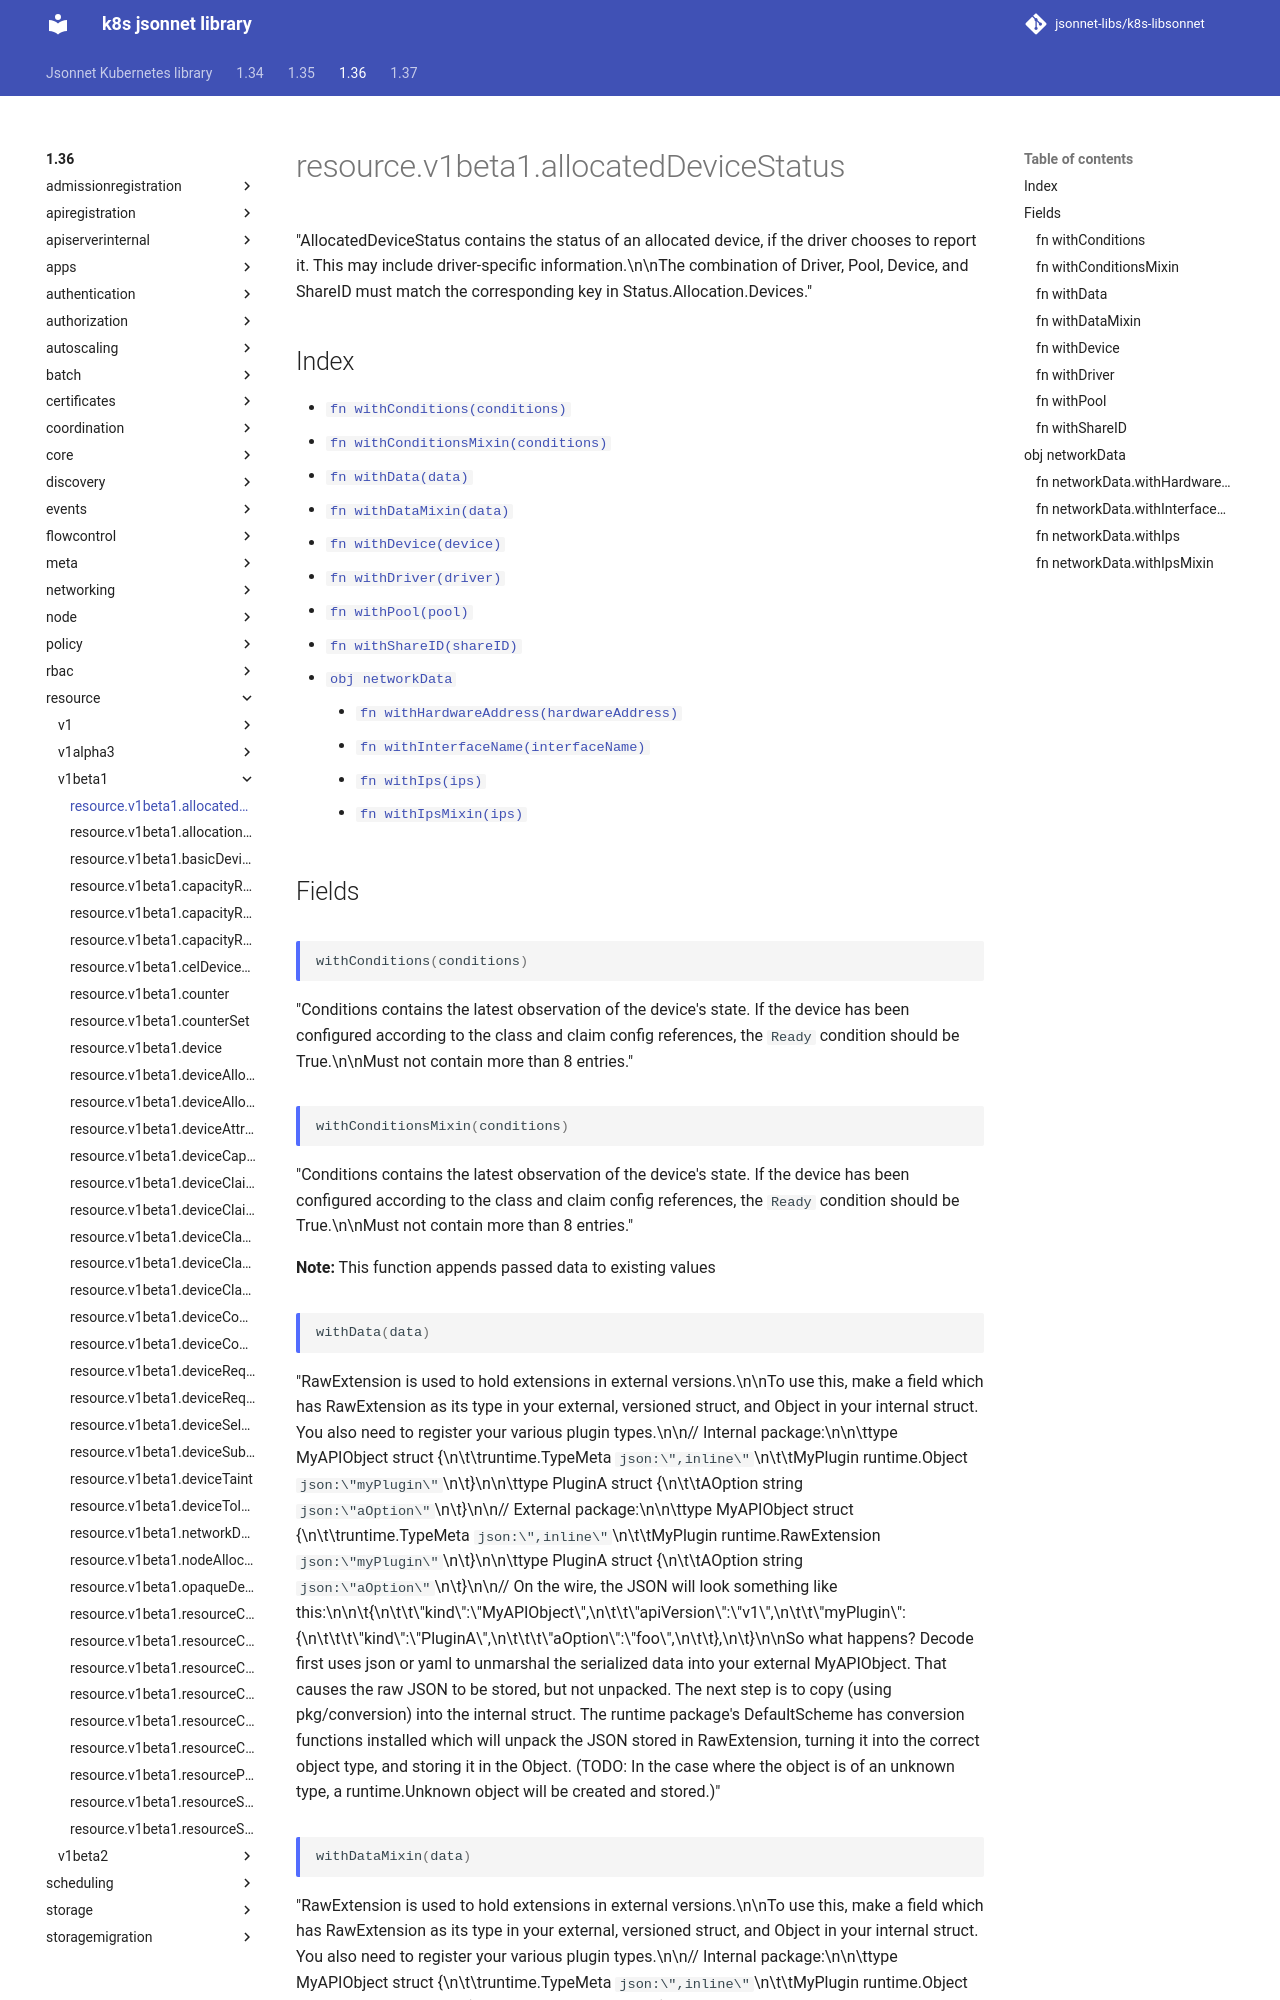

repository: jsonnet-libs/k8s-libsonnet · page: 1.36/resource/v1beta1/allocatedDeviceStatus/index.html · generator: mkdocs

---
permalink: /1.36/resource/v1beta1/allocatedDeviceStatus/
---

# resource.v1beta1.allocatedDeviceStatus

"AllocatedDeviceStatus contains the status of an allocated device, if the driver chooses to report it. This may include driver-specific information.\n\nThe combination of Driver, Pool, Device, and ShareID must match the corresponding key in Status.Allocation.Devices."

## Index

* [`fn withConditions(conditions)`](#fn-withconditions)
* [`fn withConditionsMixin(conditions)`](#fn-withconditionsmixin)
* [`fn withData(data)`](#fn-withdata)
* [`fn withDataMixin(data)`](#fn-withdatamixin)
* [`fn withDevice(device)`](#fn-withdevice)
* [`fn withDriver(driver)`](#fn-withdriver)
* [`fn withPool(pool)`](#fn-withpool)
* [`fn withShareID(shareID)`](#fn-withshareid)
* [`obj networkData`](#obj-networkdata)
  * [`fn withHardwareAddress(hardwareAddress)`](#fn-networkdatawithhardwareaddress)
  * [`fn withInterfaceName(interfaceName)`](#fn-networkdatawithinterfacename)
  * [`fn withIps(ips)`](#fn-networkdatawithips)
  * [`fn withIpsMixin(ips)`](#fn-networkdatawithipsmixin)

## Fields

### fn withConditions

```ts
withConditions(conditions)
```

"Conditions contains the latest observation of the device's state. If the device has been configured according to the class and claim config references, the `Ready` condition should be True.\n\nMust not contain more than 8 entries."

### fn withConditionsMixin

```ts
withConditionsMixin(conditions)
```

"Conditions contains the latest observation of the device's state. If the device has been configured according to the class and claim config references, the `Ready` condition should be True.\n\nMust not contain more than 8 entries."

**Note:** This function appends passed data to existing values

### fn withData

```ts
withData(data)
```

"RawExtension is used to hold extensions in external versions.\n\nTo use this, make a field which has RawExtension as its type in your external, versioned struct, and Object in your internal struct. You also need to register your various plugin types.\n\n// Internal package:\n\n\ttype MyAPIObject struct {\n\t\truntime.TypeMeta `json:\",inline\"`\n\t\tMyPlugin runtime.Object `json:\"myPlugin\"`\n\t}\n\n\ttype PluginA struct {\n\t\tAOption string `json:\"aOption\"`\n\t}\n\n// External package:\n\n\ttype MyAPIObject struct {\n\t\truntime.TypeMeta `json:\",inline\"`\n\t\tMyPlugin runtime.RawExtension `json:\"myPlugin\"`\n\t}\n\n\ttype PluginA struct {\n\t\tAOption string `json:\"aOption\"`\n\t}\n\n// On the wire, the JSON will look something like this:\n\n\t{\n\t\t\"kind\":\"MyAPIObject\",\n\t\t\"apiVersion\":\"v1\",\n\t\t\"myPlugin\": {\n\t\t\t\"kind\":\"PluginA\",\n\t\t\t\"aOption\":\"foo\",\n\t\t},\n\t}\n\nSo what happens? Decode first uses json or yaml to unmarshal the serialized data into your external MyAPIObject. That causes the raw JSON to be stored, but not unpacked. The next step is to copy (using pkg/conversion) into the internal struct. The runtime package's DefaultScheme has conversion functions installed which will unpack the JSON stored in RawExtension, turning it into the correct object type, and storing it in the Object. (TODO: In the case where the object is of an unknown type, a runtime.Unknown object will be created and stored.)"
